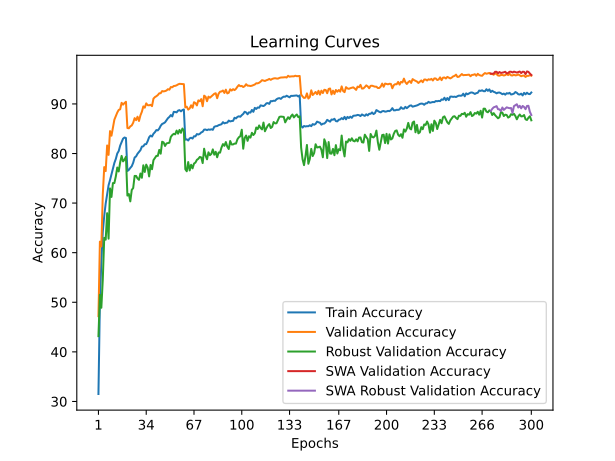

Data behind this chart, as committed beside it:
time; train_accuracy; train_loss; valid_accuracy; valid_loss; valid_accuracy_robust; valid_accuracy_swa; valid_accuracy_robust_swa
31,5987; 31,5100; 1,9567; 47,2000; 1,7568; 43,1724; 47,2000; 43,1724
62,7584; 50,1150; 1,6001; 62,2300; 1,3664; 51,5172; 62,2300; 51,5172
93,5333; 58,2400; 1,4379; 61,2500; 1,4897; 48,8966; 61,2500; 48,8966
124,2097; 64,2175; 1,3215; 71,7000; 1,1959; 54,5862; 71,7000; 54,5862
155,0268; 67,4325; 1,2523; 77,2600; 1,0734; 63,0000; 77,2600; 63,0000
186,0614; 69,9100; 1,1959; 76,4500; 1,1400; 62,6207; 76,4500; 62,6207
217,0094; 71,7750; 1,1560; 81,6200; 0,9726; 67,9655; 81,6200; 67,9655
248,0568; 73,5975; 1,1144; 79,7200; 1,0309; 62,8276; 79,7200; 62,8276
278,7401; 74,6425; 1,0874; 84,5200; 0,8976; 72,9655; 84,5200; 72,9655
309,5474; 75,8300; 1,0664; 83,5900; 0,9015; 71,2414; 83,5900; 71,2414
340,5540; 77,0725; 1,0385; 85,2500; 0,8844; 74,0345; 85,2500; 74,0345
371,7875; 78,1000; 1,0107; 86,8200; 0,8401; 74,0345; 86,8200; 74,0345
402,8915; 78,9050; 0,9936; 87,5100; 0,8385; 75,3793; 87,5100; 75,3793
434,3566; 80,0025; 0,9671; 88,2600; 0,8184; 77,1724; 88,2600; 77,1724
465,7459; 80,4925; 0,9538; 88,7900; 0,7944; 76,3793; 88,7900; 76,3793
497,0761; 81,5900; 0,9299; 88,9100; 0,7866; 78,2069; 88,9100; 78,2069
528,8532; 82,3100; 0,9142; 90,2200; 0,7625; 79,5172; 90,2200; 79,5172
560,7309; 82,9900; 0,9017; 89,8500; 0,7649; 78,4138; 89,8500; 78,4138
592,6867; 83,2250; 0,8965; 90,1800; 0,7607; 78,7586; 90,1800; 78,7586
624,8309; 83,1225; 0,8963; 90,4300; 0,7600; 79,3448; 90,4300; 79,3448
656,4197; 76,4750; 1,0423; 85,1400; 0,8964; 71,5172; 85,1400; 71,5172
687,7954; 76,7000; 1,0425; 85,0800; 0,9052; 71,8276; 85,0800; 71,8276
719,1273; 77,0975; 1,0266; 85,4700; 0,8990; 70,3448; 85,4700; 70,3448
750,8741; 77,4350; 1,0200; 85,6600; 0,8775; 72,6552; 85,6600; 72,6552
781,8929; 78,1350; 1,0018; 86,2000; 0,8612; 73,0345; 86,2000; 73,0345
814,1058; 79,1925; 0,9836; 87,1300; 0,8472; 75,4828; 87,1300; 75,4828
845,9324; 79,4125; 0,9774; 86,7200; 0,8617; 75,4828; 86,7200; 75,4828
877,6354; 79,9550; 0,9623; 87,4200; 0,8217; 74,9655; 87,4200; 74,9655
909,8373; 80,3100; 0,9580; 86,5600; 0,8338; 74,6897; 86,5600; 74,6897
941,9044; 80,6675; 0,9504; 87,6900; 0,8191; 75,9655; 87,6900; 75,9655
973,8160; 81,3900; 0,9333; 88,4200; 0,7965; 75,1034; 88,4200; 75,1034
1004,6601; 81,4500; 0,9290; 89,5000; 0,7681; 77,6207; 89,5000; 77,6207
1036,0278; 81,8700; 0,9203; 89,2400; 0,7801; 76,2759; 89,2400; 76,2759
1066,9757; 81,8925; 0,9185; 90,1100; 0,7612; 77,7586; 90,1100; 77,7586
1098,8509; 82,4925; 0,9024; 89,7400; 0,7584; 77,1724; 89,7400; 77,1724
1129,6300; 83,2725; 0,8924; 89,7200; 0,7627; 75,3793; 89,7200; 75,3793
1161,4103; 83,6150; 0,8814; 89,8200; 0,7586; 77,6897; 89,8200; 77,6897
1191,9249; 83,4225; 0,8871; 89,5500; 0,7641; 76,8276; 89,5500; 76,8276
1222,5477; 83,9850; 0,8734; 91,0600; 0,7348; 78,6552; 91,0600; 78,6552
1253,0319; 84,2950; 0,8650; 91,3700; 0,7320; 79,1034; 91,3700; 79,1034
1284,5828; 84,7250; 0,8542; 91,5500; 0,7298; 79,5172; 91,5500; 79,5172
1315,7739; 84,6600; 0,8525; 91,7800; 0,7237; 79,5172; 91,7800; 79,5172
1347,2810; 85,0175; 0,8478; 92,1400; 0,7120; 80,7241; 92,1400; 80,7241
1378,7195; 85,5925; 0,8363; 92,1600; 0,7101; 79,9655; 92,1600; 79,9655
1410,7123; 85,9575; 0,8247; 92,5900; 0,7020; 82,3793; 92,5900; 82,3793
1442,4920; 86,0925; 0,8246; 92,5200; 0,6904; 82,2414; 92,5200; 82,2414
1474,2011; 86,2825; 0,8177; 92,5800; 0,6935; 81,5172; 92,5800; 81,5172
1506,1316; 86,7150; 0,8082; 92,7000; 0,6872; 82,0345; 92,7000; 82,0345
1538,2951; 87,1175; 0,8027; 92,9700; 0,6804; 82,1034; 92,9700; 82,1034
1570,0642; 87,3775; 0,7922; 92,8700; 0,6924; 82,1724; 92,8700; 82,1724
1601,6805; 87,7525; 0,7846; 93,4000; 0,6717; 83,3448; 93,4000; 83,3448
1633,7499; 87,4725; 0,7897; 93,3500; 0,6689; 83,7241; 93,3500; 83,7241
1665,8251; 88,3975; 0,7723; 93,6100; 0,6644; 83,9655; 93,6100; 83,9655
1697,2733; 88,3725; 0,7733; 93,6400; 0,6644; 83,8621; 93,6400; 83,8621
1729,4067; 88,2950; 0,7752; 93,7500; 0,6589; 84,6207; 93,7500; 84,6207
1760,7236; 88,6500; 0,7653; 93,9300; 0,6574; 84,0000; 93,9300; 84,0000
1793,5017; 88,7450; 0,7622; 94,0500; 0,6518; 84,7586; 94,0500; 84,7586
1825,6979; 88,5025; 0,7646; 94,0200; 0,6536; 84,1724; 94,0200; 84,1724
1857,3306; 88,7650; 0,7628; 93,9800; 0,6529; 85,0345; 93,9800; 85,0345
1888,5414; 88,8825; 0,7603; 93,9800; 0,6551; 84,6207; 93,9800; 84,6207
... 240 more rows
